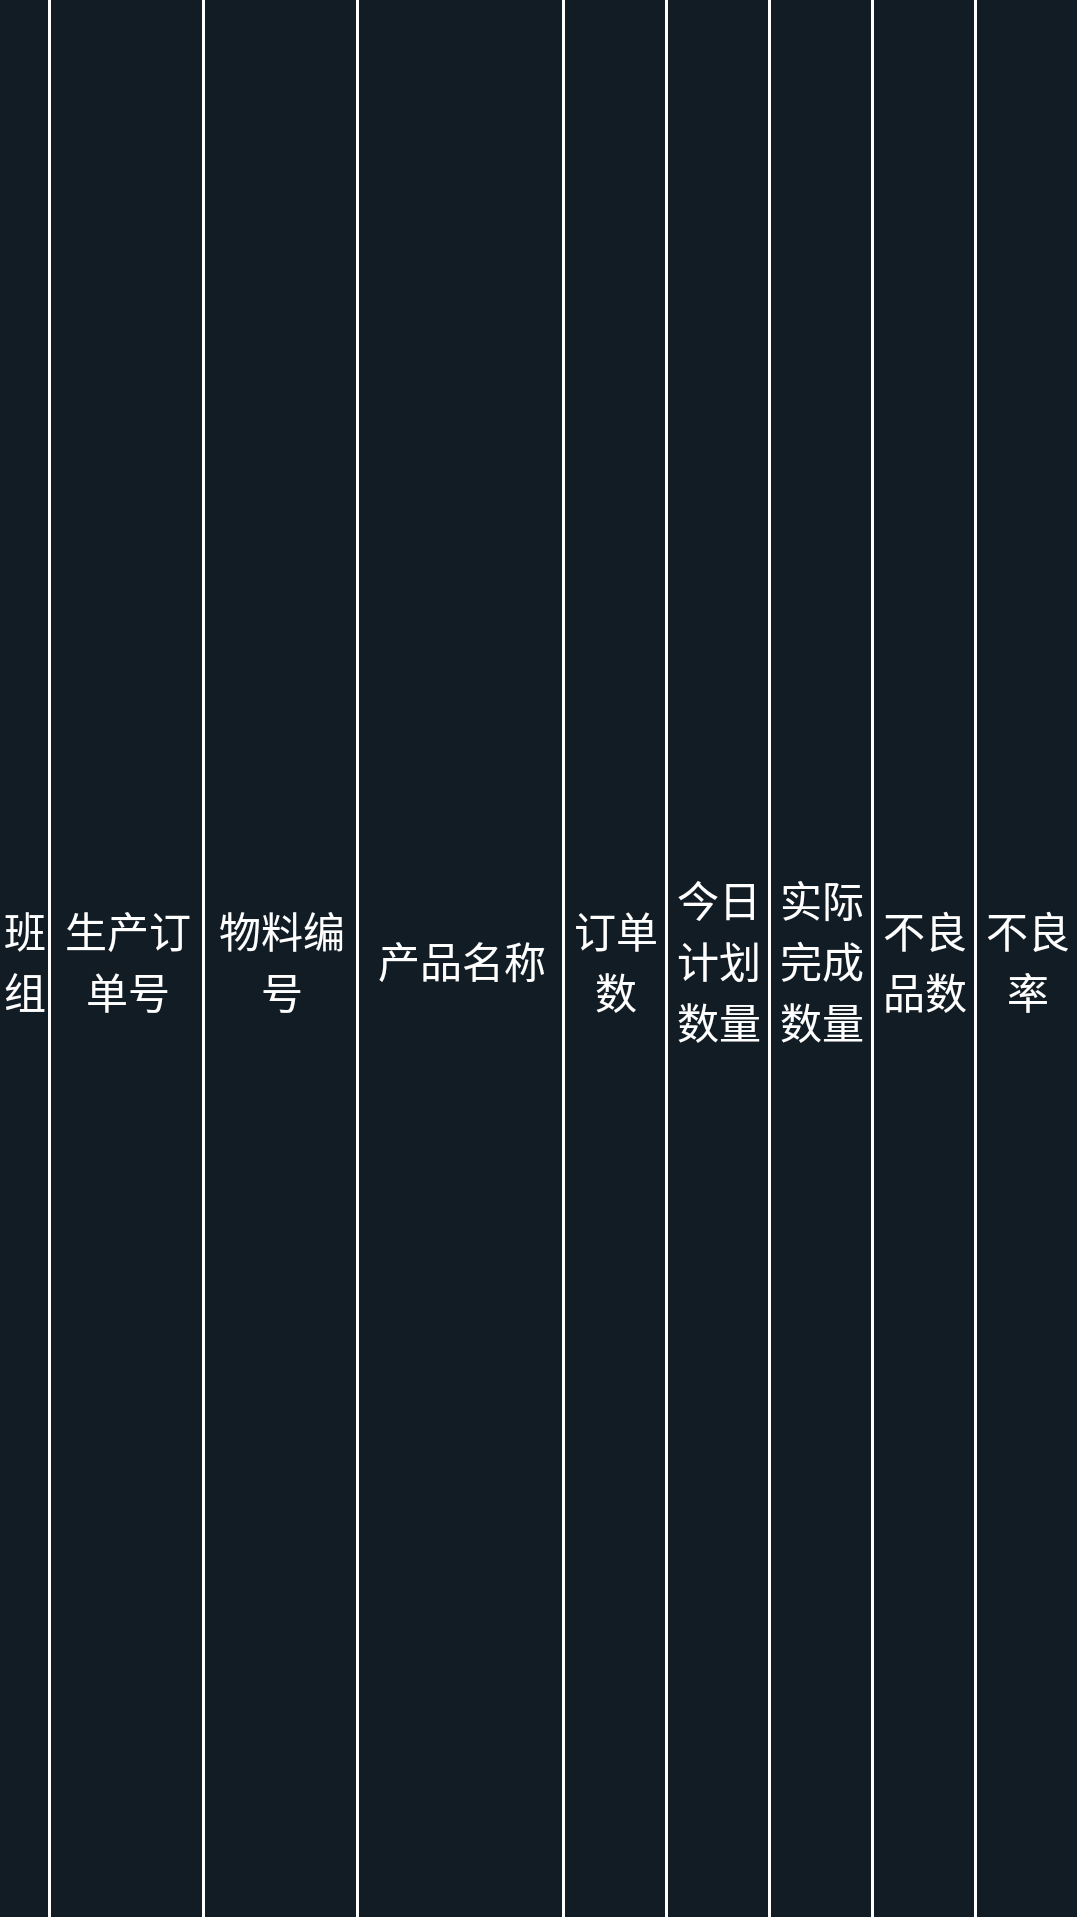

Here is an Android app screen rendered from its layout file. Give the layout XML and the strings, colors and styles it references.
<!-- AndroidManifest.xml: application theme AppTheme -->
<!-- res/layout/product_fragment_item_layout.xml -->
<?xml version="1.0" encoding="utf-8"?>
<android.support.constraint.ConstraintLayout
    xmlns:android="http://schemas.android.com/apk/res/android" android:layout_width="match_parent"
    android:layout_height="28dp">
    <LinearLayout
        android:orientation="horizontal"
        android:layout_width="match_parent"
        android:layout_height="match_parent">
        <TextView
            android:id="@+id/tv_bz_productFragment"
            android:text="班组"
            android:layout_weight="1"
            style="@style/ControlTextViewStyle" />
        <TextView
            android:id="@+id/tv_scddh_productFragment"
            android:text="生产订单号"
            android:layout_weight="3"
            style="@style/ControlTextViewStyle" />
        <TextView
            android:id="@+id/tv_wlbh_productFragment"
            android:text="物料编号"
            android:layout_weight="3"
            style="@style/ControlTextViewStyle" />
        <TextView
            android:id="@+id/tv_cpmc_productFragment"
            android:text="产品名称"
            android:layout_weight="4"
            style="@style/ControlTextViewStyle" />
        <TextView
            android:id="@+id/tv_dds_productFragment"
            android:text="订单数"
            android:layout_weight="2"
            style="@style/ControlTextViewStyle" />
        <TextView
            android:id="@+id/tv_jrdds_productFragment"
            android:text="今日计划数量"
            android:layout_weight="2"
            style="@style/ControlTextViewStyle" />
        <TextView
            android:id="@+id/tv_sjwcsl_productFragment"
            android:text="实际完成数量"
            android:layout_weight="2"
            style="@style/ControlTextViewStyle" />
        <TextView
            android:id="@+id/tv_blps_productFragment"
            android:text="不良品数"
            android:layout_weight="2"
            style="@style/ControlTextViewStyle" />
        <TextView
            android:id="@+id/tv_bll_productFragment"
            android:text="不良率"
            android:layout_weight="2"
            style="@style/ControlTextViewStyle" />
    </LinearLayout>
</android.support.constraint.ConstraintLayout>
<!-- resources referenced by this layout -->
<resources>
  <style name="ControlTextViewStyle">
          <item name="android:gravity">center_vertical</item>
          <item name="android:layout_gravity">center_vertical</item>
          <item name="android:textColor">@color/white</item>
          <item name="android:textAlignment">center</item>
          <item name="android:textSize">@dimen/small2</item>
          <item name="android:layout_width">0dp</item>
          <item name="android:layout_height">match_parent</item>
          
          <item name="android:background">@drawable/textview_bord_right2</item>
  
      </style>
  <style name="AppTheme" parent="@style/Theme.AppCompat.Light.NoActionBar">
          <item name="colorPrimary">@color/colorPrimary</item>
          <item name="colorAccent">@color/colorAccent</item>
      </style>
  <color name="white">#ffffff</color>
  <dimen name="small2">@dimen/x20</dimen>
  <!-- drawable textview_bord_right2 (drawable) -->
  <?xml version="1.0" encoding="utf-8"?>
  <layer-list xmlns:android="http://schemas.android.com/apk/res/android">
  
      <item>
          <shape>
              <solid android:color="@color/white"/>
          </shape>
      </item>
      <item android:right="1dp"
          android:bottom="1dp"
          >
          <shape>
              <solid android:color="@color/textBackGround_productFragment"/>
          </shape>
      </item>
  
  </layer-list>
  <color name="colorPrimary">#0096a6</color>
  <color name="colorAccent">#b8f4f0</color>
  <color name="textBackGround_productFragment">#121C25</color>
</resources>
